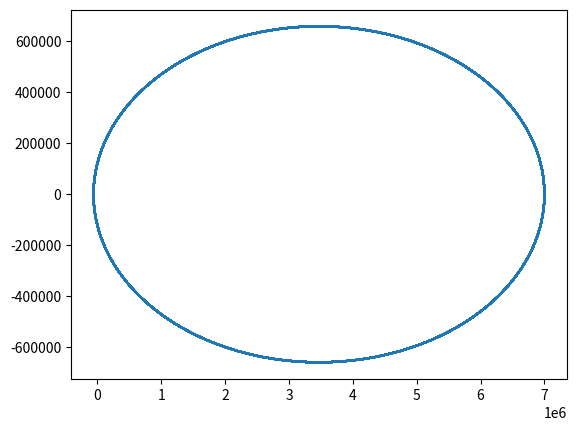

Source code (Python):
import numpy as np
import matplotlib.pyplot as plt
from scipy.integrate import odeint

def dr_dt(y, t):
    """Integration of the governing vector differential equation.
    d2r_dt2 = -(mu/R^3)*r with d2r_dt2 and r as vecotrs.
    Initial position and velocity are given.
    y[0:2] = position components
    y[3:] = velocity components"""

    G = 6.672*(10**-11)
    M = 5.972*(10**24)
    mu = G*M
    r = np.sqrt(y[0]**2 + y[1]**2 + y[2]**2)

    dy0 = y[3]
    dy1 = y[4]
    dy2 = y[5]
    dy3 = -(mu / (r**3)) * y[0]
    dy4 = -(mu / (r**3)) * y[1]
    dy5 = -(mu / (r**3)) * y[2]
    return [dy0, dy1, dy2, dy3, dy4, dy5]

t = np.arange(0, 100000, 0.1)
y0 = [7.e6, 0., 0., 0., 1.e3, 0.]
y = odeint(dr_dt, y0, t)
plt.plot(y[:,0], y[:,1])
plt.show()
